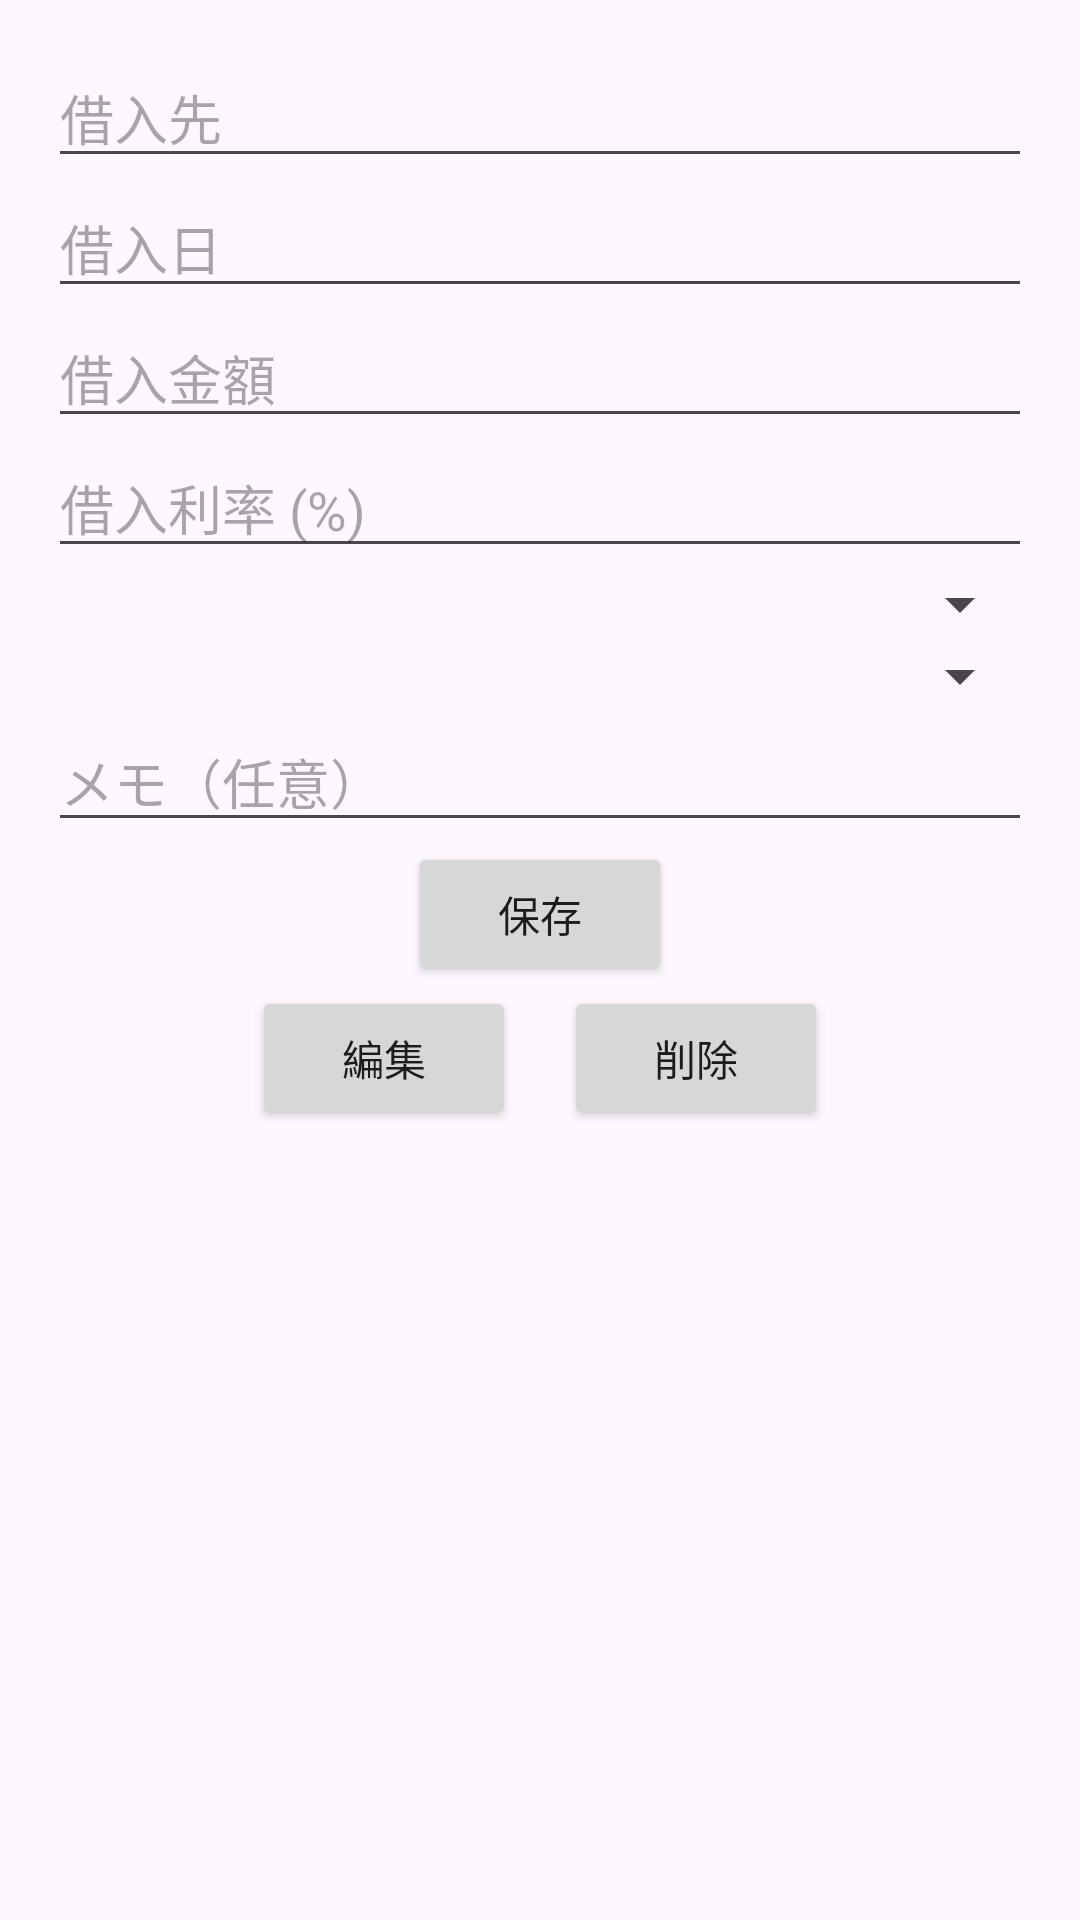

The Android layout XML behind this screen, and the referenced resources:
<!-- AndroidManifest.xml: application theme Theme.DebtManagerApp -->
<!-- res/layout/fragment_input.xml -->
<?xml version="1.0" encoding="utf-8"?>
<LinearLayout
    xmlns:android="http://schemas.android.com/apk/res/android"
    android:layout_width="match_parent"
    android:layout_height="wrap_content"
    android:orientation="vertical"
    android:padding="16dp">

    
    <EditText
        android:id="@+id/creditorEditText"
        android:layout_width="match_parent"
        android:layout_height="wrap_content"
        android:hint="借入先" />

    
    <EditText
        android:id="@+id/loanDateEditText"
        android:layout_width="match_parent"
        android:layout_height="wrap_content"
        android:hint="借入日"
        android:focusable="false"
        android:clickable="true" />

    
    <EditText
        android:id="@+id/amountEditText"
        android:layout_width="match_parent"
        android:layout_height="wrap_content"
        android:inputType="number"
        android:hint="借入金額" />

    
    <EditText
        android:id="@+id/interestRateEditText"
        android:layout_width="match_parent"
        android:layout_height="wrap_content"
        android:inputType="numberDecimal"
        android:hint="借入利率 (%)" />

    
    <Spinner
        android:id="@+id/repaymentMethodSpinner"
        android:layout_width="match_parent"
        android:layout_height="wrap_content" />

    
    <EditText
        android:id="@+id/monthlyRepaymentAmountEditText"
        android:layout_width="match_parent"
        android:layout_height="wrap_content"
        android:inputType="number"
        android:hint="毎月の返済額"
        android:visibility="gone" />

    
    <EditText
        android:id="@+id/numberOfInstallmentsEditText"
        android:layout_width="match_parent"
        android:layout_height="wrap_content"
        android:inputType="number"
        android:hint="分割回数"
        android:visibility="gone" />

    
    <Spinner
        android:id="@+id/monthlyRepaymentDateSpinner"
        android:layout_width="match_parent"
        android:layout_height="wrap_content" />

    
    <EditText
        android:id="@+id/noteEditText"
        android:layout_width="match_parent"
        android:layout_height="wrap_content"
        android:hint="メモ（任意）" />

    
    <Button
        android:id="@+id/saveButton"
        android:layout_width="wrap_content"
        android:layout_height="wrap_content"
        android:text="保存"
        android:layout_gravity="center_horizontal"/>

    <LinearLayout
        android:layout_width="match_parent"
        android:layout_height="wrap_content"
        android:orientation="horizontal"
        android:gravity="center_horizontal">

        
        <Button
            android:id="@+id/editButton"
            android:layout_width="wrap_content"
            android:layout_height="wrap_content"
            android:text="編集"
            android:layout_marginEnd="8dp" /> 

        
        <Button
            android:id="@+id/deleteButton"
            android:layout_width="wrap_content"
            android:layout_height="wrap_content"
            android:text="削除"
            android:layout_marginStart="8dp" /> 

    </LinearLayout>

</LinearLayout>
<!-- resources referenced by this layout -->
<resources>
  <style name="Theme.DebtManagerApp" parent="Base.Theme.DebtManagerApp" />
  <style name="Base.Theme.DebtManagerApp" parent="Theme.Material3.DayNight.NoActionBar">
          
          
      </style>
</resources>
